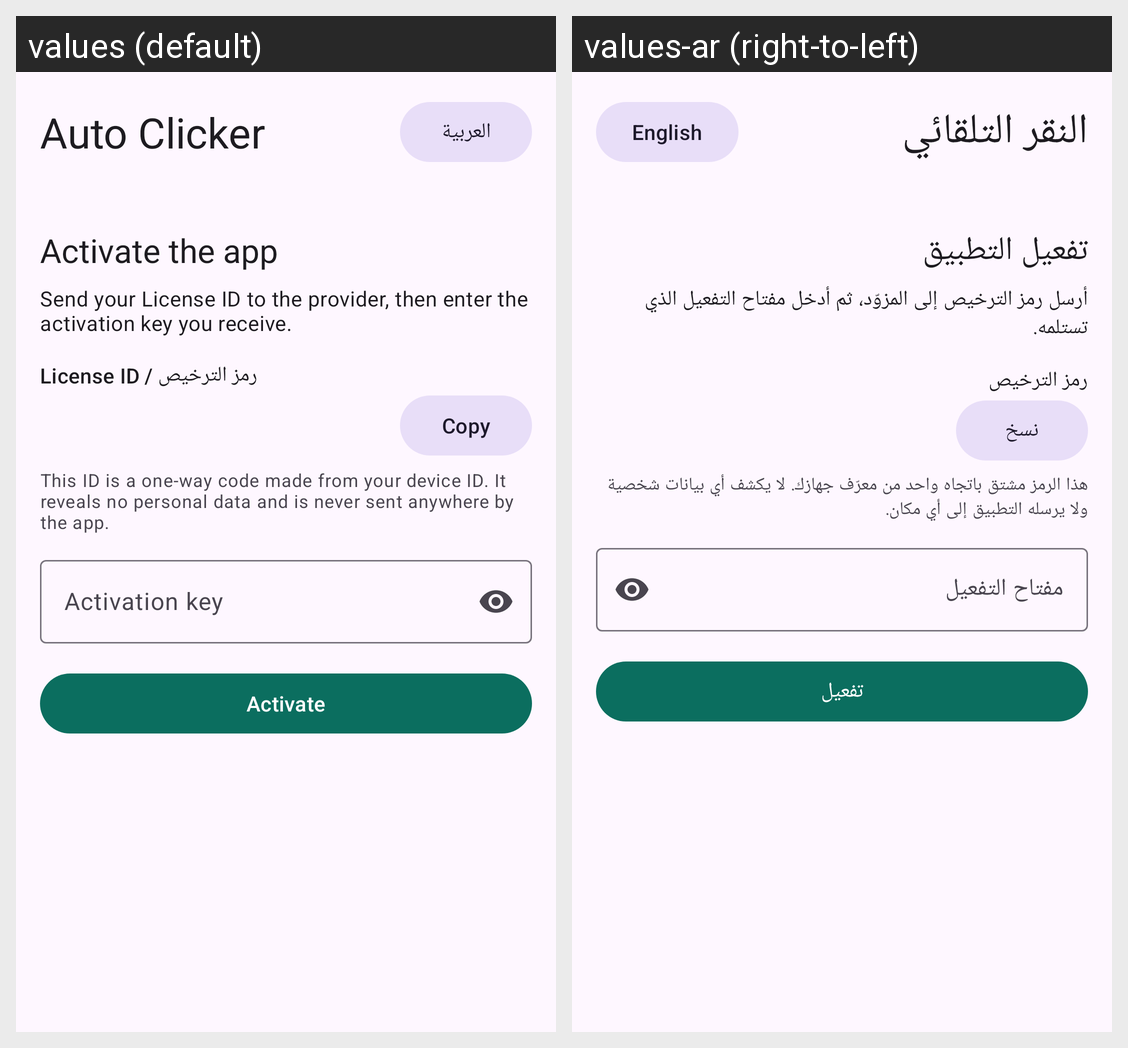

The same Android screen rendered under two of its app's locales, left to right. List the strings drawn on it with the default value and each locale's translation.
Android screen res/layout/activity_activation.xml rendered under 2 locales, left to right: values (default), values-ar (right-to-left). Device: Nexus 5 (rendered at 1080×1920; each locale shown at half size, 540×960, under a caption strip naming it); theme Theme.AutoClicker.
Strings drawn on this screen, with the default value and each locale's value (text and hints the layout hard-codes, and strings that could not be matched under every locale, appear in the picture but are not listed):

activation_title
  values: Activate the app
  values-ar: تفعيل التطبيق

activation_message
  values: Send your License ID to the provider, then enter the activation key you receive.
  values-ar: أرسل رمز الترخيص إلى المزوّد، ثم أدخل مفتاح التفعيل الذي تستلمه.

label_license_id
  values: License ID / رمز الترخيص
  values-ar: رمز الترخيص

button_copy
  values: Copy
  values-ar: نسخ

license_privacy
  values: This ID is a one-way code made from your device ID. It reveals no personal data and is never sent anywhere by the app.
  values-ar: هذا الرمز مشتق باتجاه واحد من معرّف جهازك. لا يكشف أي بيانات شخصية ولا يرسله التطبيق إلى أي مكان.

label_passcode
  values: Activation key
  values-ar: مفتاح التفعيل

button_activate
  values: Activate
  values-ar: تفعيل

app_name
  values: Auto Clicker
  values-ar: النقر التلقائي

language_switch_label
  values: العربية
  values-ar: English
